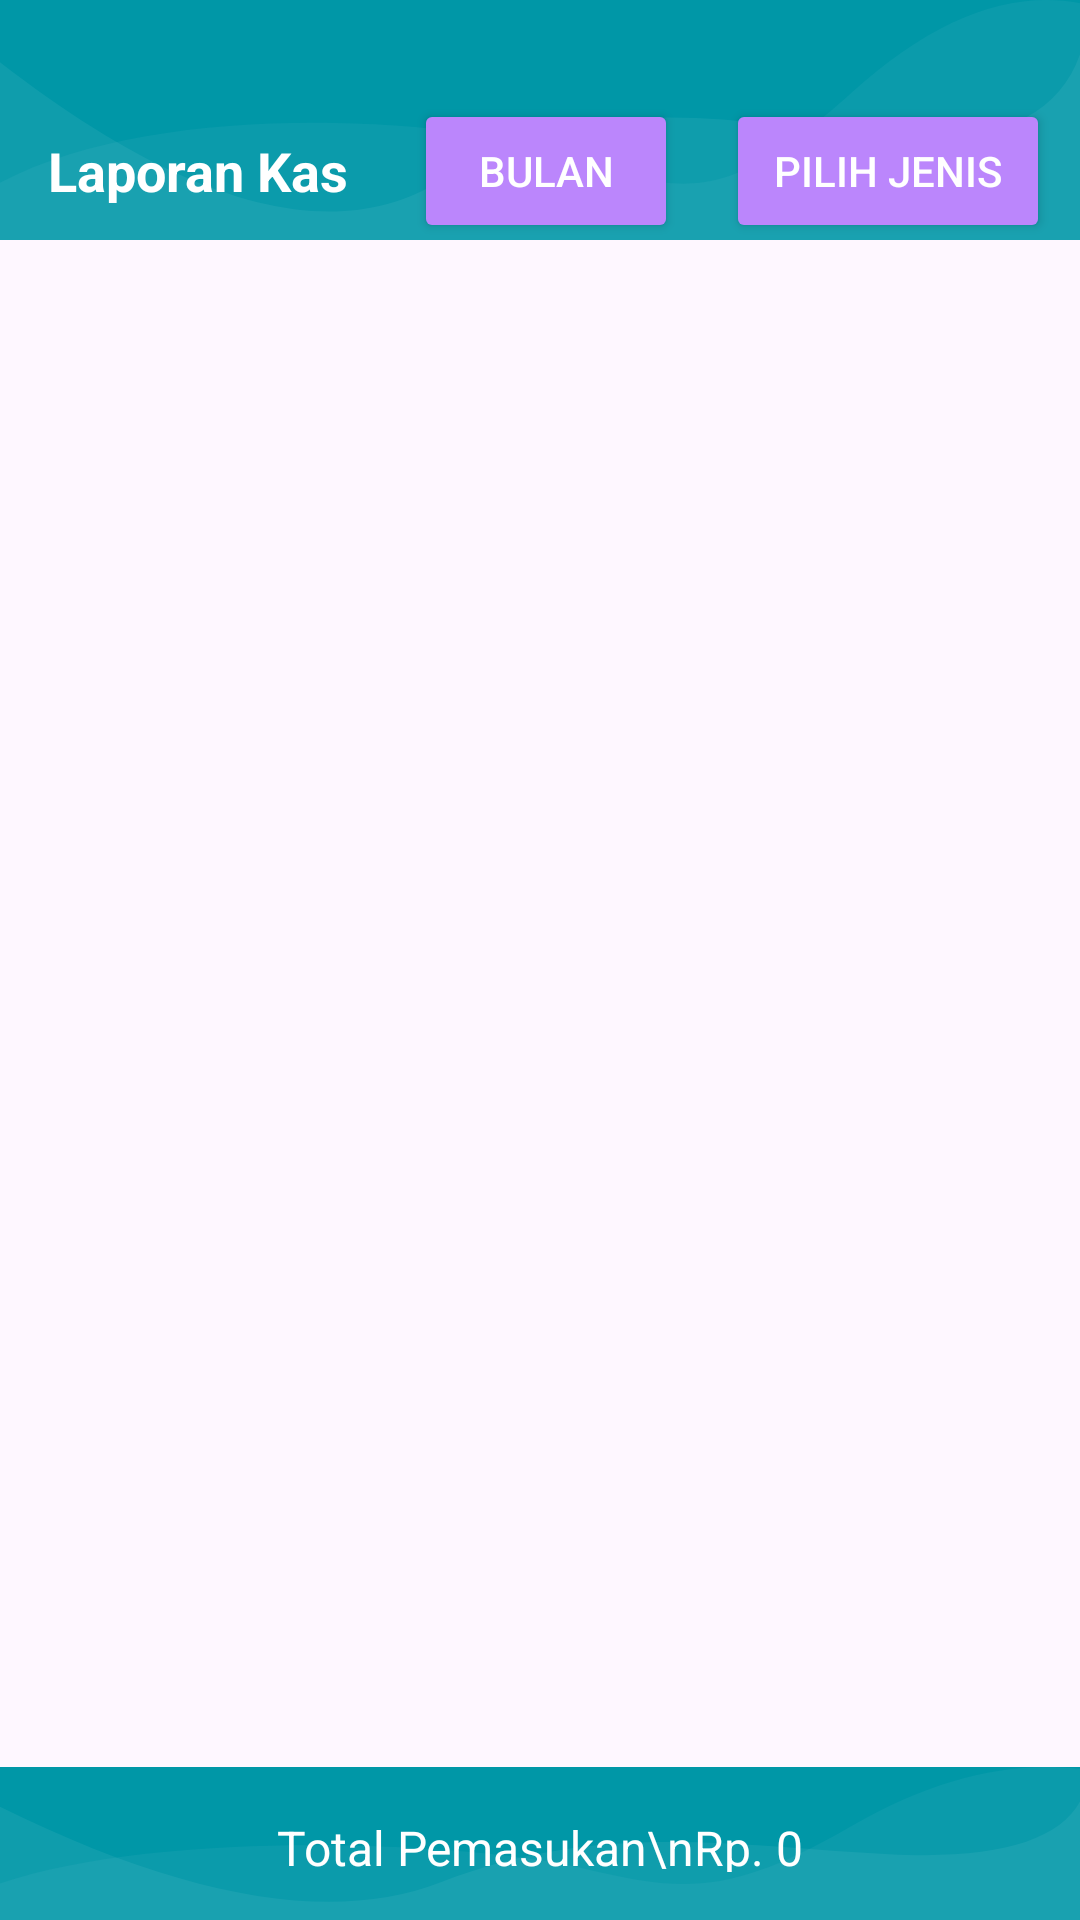

Here is an Android app screen rendered from its layout file. Give the layout XML and the strings, colors and styles it references.
<!-- AndroidManifest.xml: application theme Theme.Kasatset -->
<!-- res/layout/fragment_pemasukan_warga.xml -->
<?xml version="1.0" encoding="utf-8"?>
<RelativeLayout xmlns:android="http://schemas.android.com/apk/res/android"
    xmlns:app="http://schemas.android.com/apk/res-auto"
    android:layout_width="match_parent"
    android:layout_height="match_parent"
    xmlns:tools="http://schemas.android.com/tools"
    android:orientation="vertical">

    <FrameLayout
        android:layout_width="match_parent"
        android:layout_height="80dp">

        <ImageView
            android:layout_width="match_parent"
            android:layout_height="match_parent"
            android:background="@drawable/wave_blue" />

    </FrameLayout>

    <LinearLayout
        android:id="@+id/topbar"
        android:layout_width="match_parent"
        android:layout_height="wrap_content"
        android:layout_marginTop="25dp"
        android:gravity="center_vertical">

        <androidx.appcompat.widget.Toolbar
            android:id="@+id/toolbar"
            android:layout_width="match_parent"
            android:layout_height="wrap_content"
            android:theme="@style/AppTheme.AppBarOverlay">

            <RelativeLayout
                android:layout_width="match_parent"
                android:layout_height="wrap_content"
                android:orientation="horizontal">

                <TextView
                    android:layout_width="wrap_content"
                    android:layout_height="wrap_content"
                    android:id="@+id/textTitle"
                    android:text="Laporan Kas"
                    android:textColor="@android:color/white"
                    android:textSize="18sp"
                    android:textStyle="bold"
                    android:layout_centerVertical="true"/>

                
                <Button
                    android:id="@+id/buttonBulan"
                    android:layout_width="wrap_content"
                    android:layout_height="wrap_content"
                    android:layout_toLeftOf="@id/buttonJenis"
                    android:layout_marginEnd="16dp"
                    android:backgroundTint="@color/purple_200"
                    android:text="Bulan"
                    android:textColor="@android:color/white"
                    android:paddingHorizontal="16dp"
                    android:paddingVertical="8dp" />

                
                <Button
                    android:id="@+id/buttonJenis"
                    android:layout_width="wrap_content"
                    android:layout_height="wrap_content"
                    android:layout_alignParentEnd="true"
                    android:layout_marginRight="10dp"
                    android:backgroundTint="@color/purple_200"
                    android:text="Pilih Jenis"
                    android:textColor="@android:color/white"
                    android:paddingHorizontal="16dp"
                    android:paddingVertical="8dp" />

            </RelativeLayout>

        </androidx.appcompat.widget.Toolbar>

    </LinearLayout>

    <ScrollView
        android:layout_width="match_parent"
        android:layout_height="500dp"
        android:layout_below="@+id/topbar"
        android:id="@+id/scroll"
        android:scrollbars="none">

        <androidx.recyclerview.widget.RecyclerView
            android:id="@+id/recycler_view"
            android:layout_width="match_parent"
            android:layout_height="wrap_content"
            android:layout_margin="5dp"
            tools:listitem="@layout/item_pemasukan_warga"
            app:layout_behavior="@string/appbar_scrolling_view_behavior" />

    </ScrollView>

    <FrameLayout
        android:layout_width="match_parent"
        android:layout_height="200dp"
        android:layout_below="@id/scroll"
        android:background="@drawable/wave_blue">

        <TextView
            android:id="@+id/totalPemasukan"
            android:layout_width="match_parent"
            android:layout_height="wrap_content"
            android:padding="16dp"
            android:text="Total Pemasukan\nRp. 0"
            android:textAlignment="center"
            android:textColor="@color/white"
            android:textSize="16dp" />
    </FrameLayout>


</RelativeLayout>
<!-- res/layout/item_pemasukan_warga.xml (included above) -->
<?xml version="1.0" encoding="utf-8"?>
<LinearLayout xmlns:android="http://schemas.android.com/apk/res/android"
    android:layout_width="match_parent"
    android:layout_height="wrap_content"
    android:orientation="vertical"
    android:background="@drawable/bg_border_style"
    android:padding="8dp">

    <TextView
        android:id="@+id/itemTanggal"
        android:layout_width="wrap_content"
        android:layout_height="wrap_content"
        android:text="Tanggal"
        android:textSize="16sp"
        android:textColor="#000000"/>

    <LinearLayout
        android:layout_width="match_parent"
        android:layout_height="wrap_content"
        android:orientation="horizontal">

        <TextView
            android:id="@+id/jenisPemasukan1"
            android:layout_width="0dp"
            android:layout_weight="1"
            android:layout_height="wrap_content"
            android:text="Jenis Pemasukan 1"
            android:textColor="#000000"
            android:textSize="16sp"
            android:textStyle="bold" />

        <TextView
            android:id="@+id/pemasukan1"
            android:layout_width="0dp"
            android:layout_weight="1"
            android:layout_height="wrap_content"
            android:text="200.000"
            android:textSize="16sp"
            android:textColor="#000000" />

    </LinearLayout>

    <LinearLayout
        android:layout_width="match_parent"
        android:layout_height="wrap_content"
        android:orientation="horizontal">

        <TextView
            android:id="@+id/jenisPemasukan2"
            android:layout_width="0dp"
            android:layout_weight="1"
            android:layout_height="wrap_content"
            android:text="Jenis Pemasukan 2"
            android:textColor="#000000"
            android:textSize="16sp"
            android:textStyle="bold" />

        <TextView
            android:id="@+id/pemasukan2"
            android:layout_width="0dp"
            android:layout_weight="1"
            android:layout_height="wrap_content"
            android:text="100.000"
            android:textSize="16sp"
            android:textColor="#000000"/>

    </LinearLayout>
    <LinearLayout
        android:layout_width="match_parent"
        android:layout_height="wrap_content"
        android:orientation="horizontal">

        <TextView
            android:id="@+id/jenisPemasukan3"
            android:layout_width="0dp"
            android:layout_weight="1"
            android:layout_height="wrap_content"
            android:text="Jenis Pemasukan 2"
            android:textColor="#000000"
            android:textSize="16sp"
            android:textStyle="bold" />

        <TextView
            android:id="@+id/pemasukan3"
            android:layout_width="0dp"
            android:layout_weight="1"
            android:layout_height="wrap_content"
            android:text="200.000"
            android:textSize="16sp"
            android:textColor="#000000"
            />

    </LinearLayout>

    <TextView
        android:id="@+id/totalPemasukan"
        android:layout_width="wrap_content"
        android:layout_height="wrap_content"
        android:layout_gravity="end"
        android:text="200.000"
        android:textSize="16sp"
        android:textColor="@color/primary"/>


</LinearLayout>
<!-- resources referenced by this layout -->
<resources>
  <color name="primary">#2196F3</color>
  <color name="purple_200">#FFBB86FC</color>
  <color name="white">#FFFFFFFF</color>
  <!-- drawable bg_border_style (drawable) -->
  <?xml version="1.0" encoding="utf-8"?>
  <layer-list xmlns:android="http://schemas.android.com/apk/res/android">
      <item>
          <shape android:shape="rectangle">
              <stroke
                  android:width="1dp"
                  android:color="@color/black" />
              <solid android:color="#00000000" />
              <corners android:radius="5dp" />
          </shape>
      </item>
  </layer-list>
  <!-- drawable wave_blue (drawable) -->
  <?xml version="1.0" encoding="utf-8"?>
  <vector android:height="84.0dip" android:width="360.0dip" android:viewportWidth="360.0" android:viewportHeight="84.0"
      xmlns:android="http://schemas.android.com/apk/res/android" xmlns:aapt="http://schemas.android.com/aapt">
      <path android:fillColor="#0097A7" android:pathData="M-120,-20a300,160 0,1 0,600 0a300,160 0,1 0,-600 0z" android:strokeColor="#00000000" android:strokeWidth="1.0" android:fillType="evenOdd" />
      <path android:fillColor="#ffffffff" android:pathData="M360,19C352.582,41.202 331.338,50.823 296.266,47.862C243.659,43.422 200.15,29.245 146.721,63.404C111.102,86.176 62.195,72.3 -0,21.775L-0,108C54.667,129.333 114.667,140 180,140C245.333,140 305.333,129.333 360,108L360,19Z" android:strokeColor="#00000000" android:strokeWidth="1.0" android:fillAlpha="0.06" android:fillType="evenOdd" />
      <path android:fillColor="#ffece1ff" android:pathData="M360,1.097C336.2,-3.603 310.871,6.803 284.011,32.315C243.722,70.584 228.244,69.217 193.816,55.478C159.389,41.739 55.35,33.012 -0,64C-36.9,84.659 -36.9,99.325 -0,108C53.333,129.333 113.333,140 180,140C246.667,140 306.667,129.333 360,108L360,1.097Z" android:strokeColor="#00000000" android:strokeWidth="1.0" android:fillAlpha="0.05" android:fillType="evenOdd" />
  </vector>
  <style name="AppTheme.AppBarOverlay" parent="ThemeOverlay.AppCompat.Dark.ActionBar" />
  <style name="Theme.Kasatset" parent="Base.Theme.Kasatset" />
  <color name="black">#FF000000</color>
  <style name="Base.Theme.Kasatset" parent="Theme.Material3.DayNight.NoActionBar">
          
          
          <item name="colorPrimary">@color/black</item>
      </style>
</resources>
